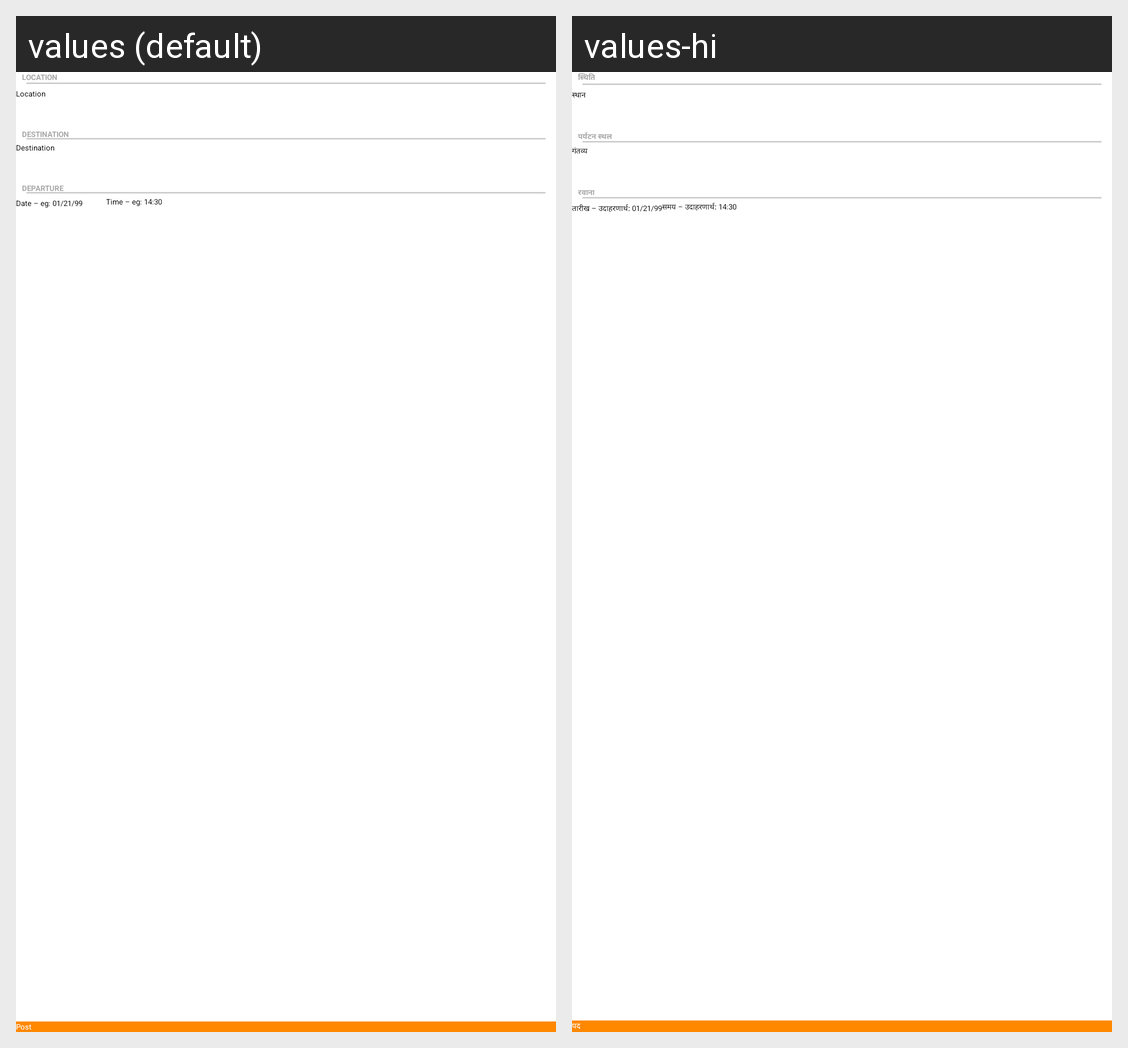

Here is an Android app screen in its default locale and in the app's own translations. Write out the translated-string differences for the strings that appear on this screen.
Android screen res/layout/new_ride_req.xml rendered under 2 locales, left to right: values (default), values-hi. Device: Nexus 5 (rendered at 1080×1920; each locale shown at half size, 540×960, under a caption strip naming it); theme Theme.Example.
Strings drawn on this screen, with the default value and each locale's value (text and hints the layout hard-codes, and strings that could not be matched under every locale, appear in the picture but are not listed):

location_upper
  values: LOCATION
  values-hi: स्थिति

date
  values: Date – eg: 01/21/99
  values-hi: तारीख – उदाहरणार्थ: 01/21/99

destination_upper
  values: DESTINATION
  values-hi: पर्यटन स्थल

location
  values: Location
  values-hi: स्थान

destination
  values: Destination
  values-hi: गंतव्य

time_pickup
  values: Time – eg: 14:30
  values-hi: समय – उदाहरणार्थ: 14:30

date_time_departure_upper
  values: DEPARTURE
  values-hi: रवाना
